Image classification data set "train_dataset" (greathtj/image_class on GitHub). Class labels (2): arduino, fan.

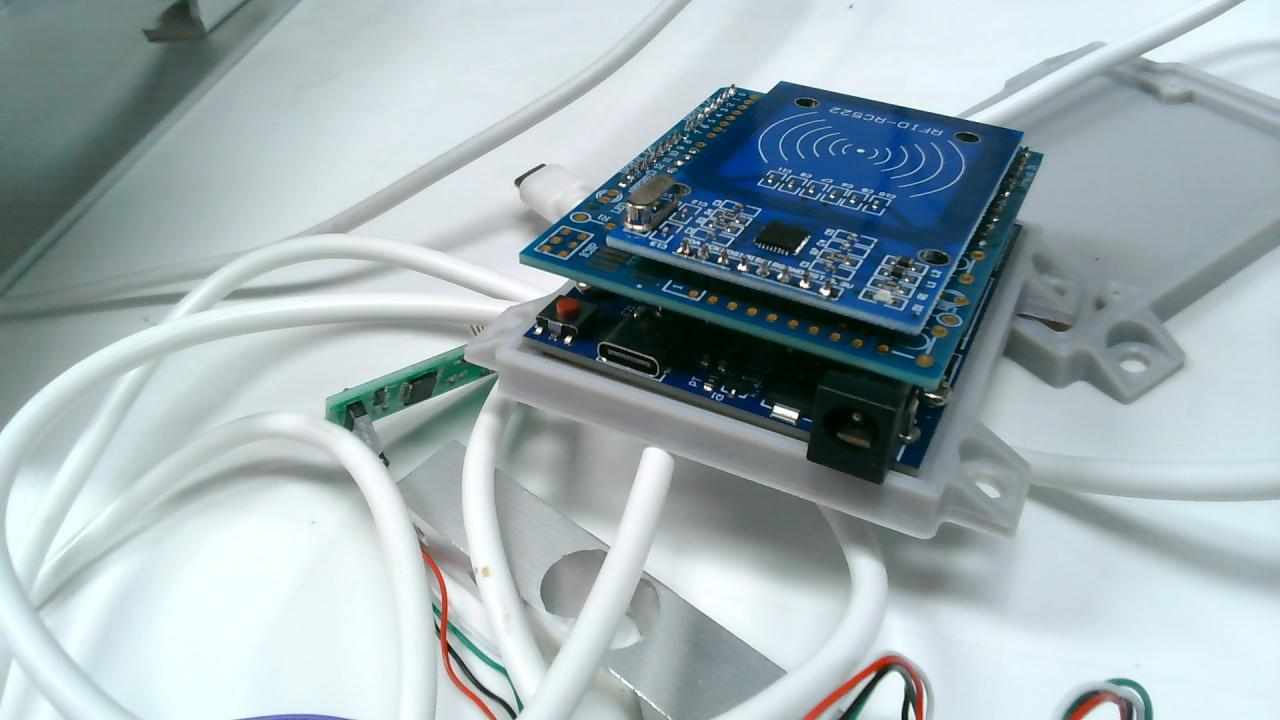
Label: arduino

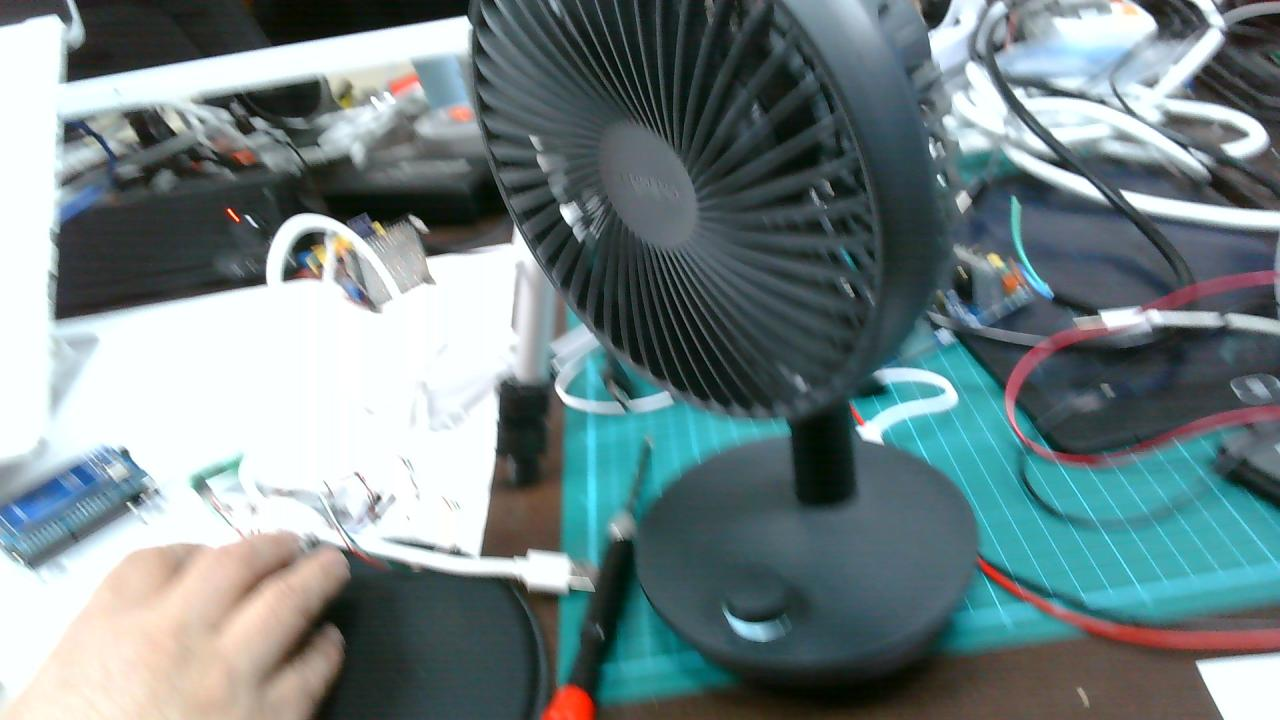
Label: fan

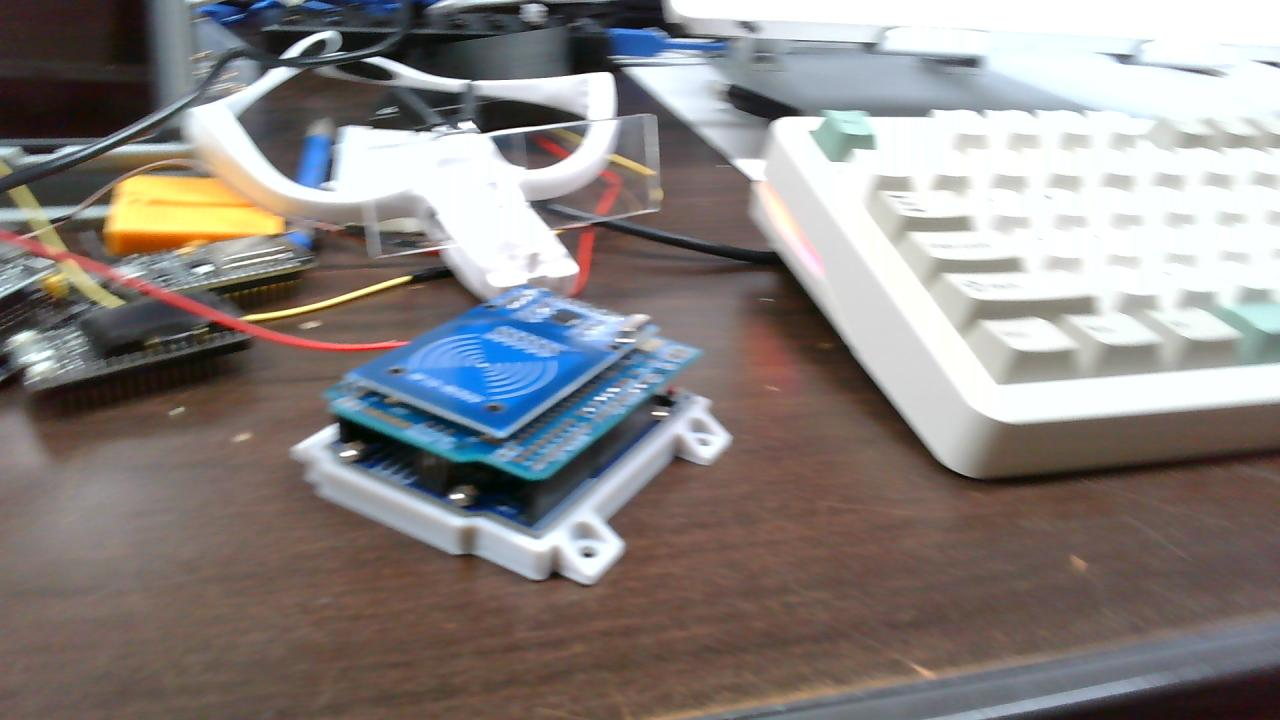
Label: arduino

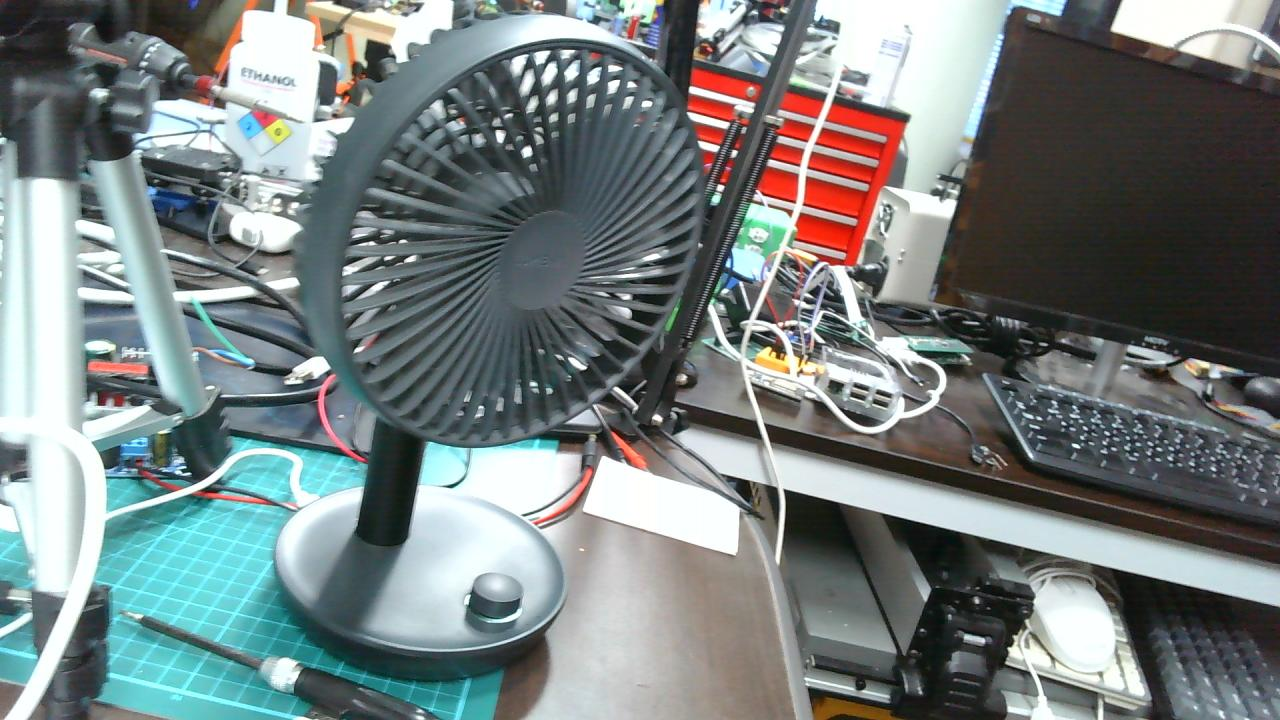
Label: fan

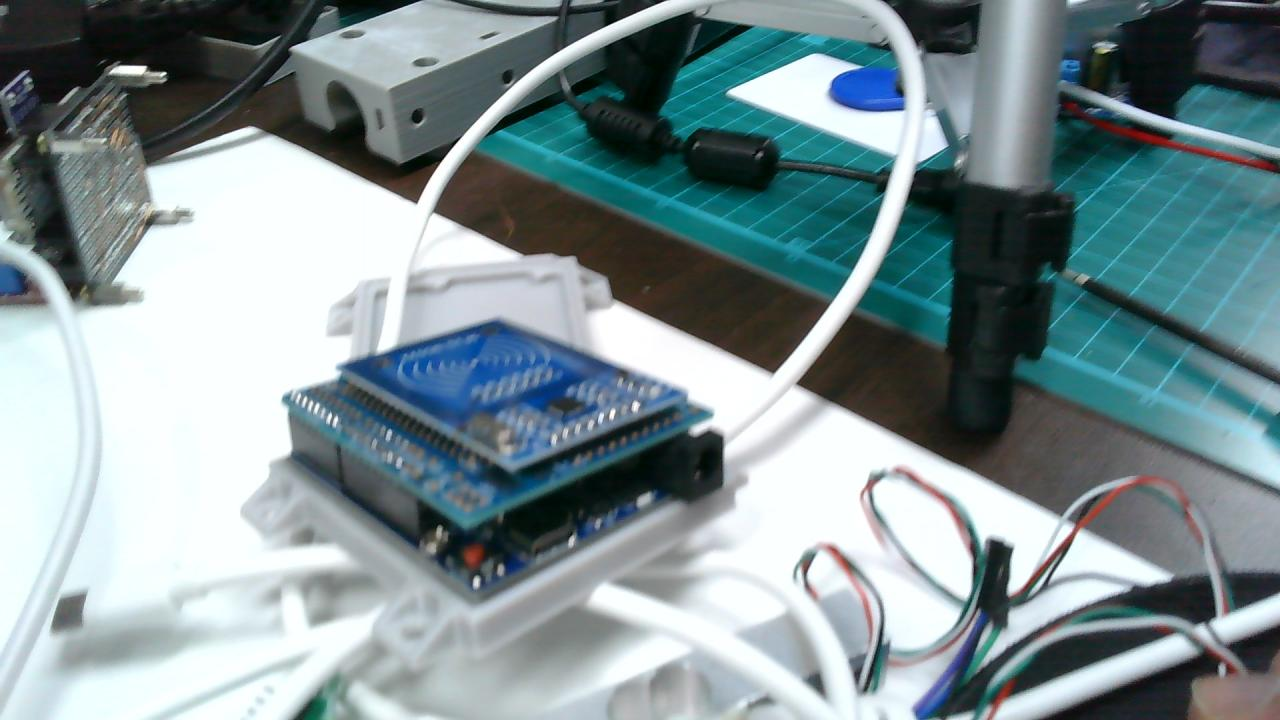
Label: arduino

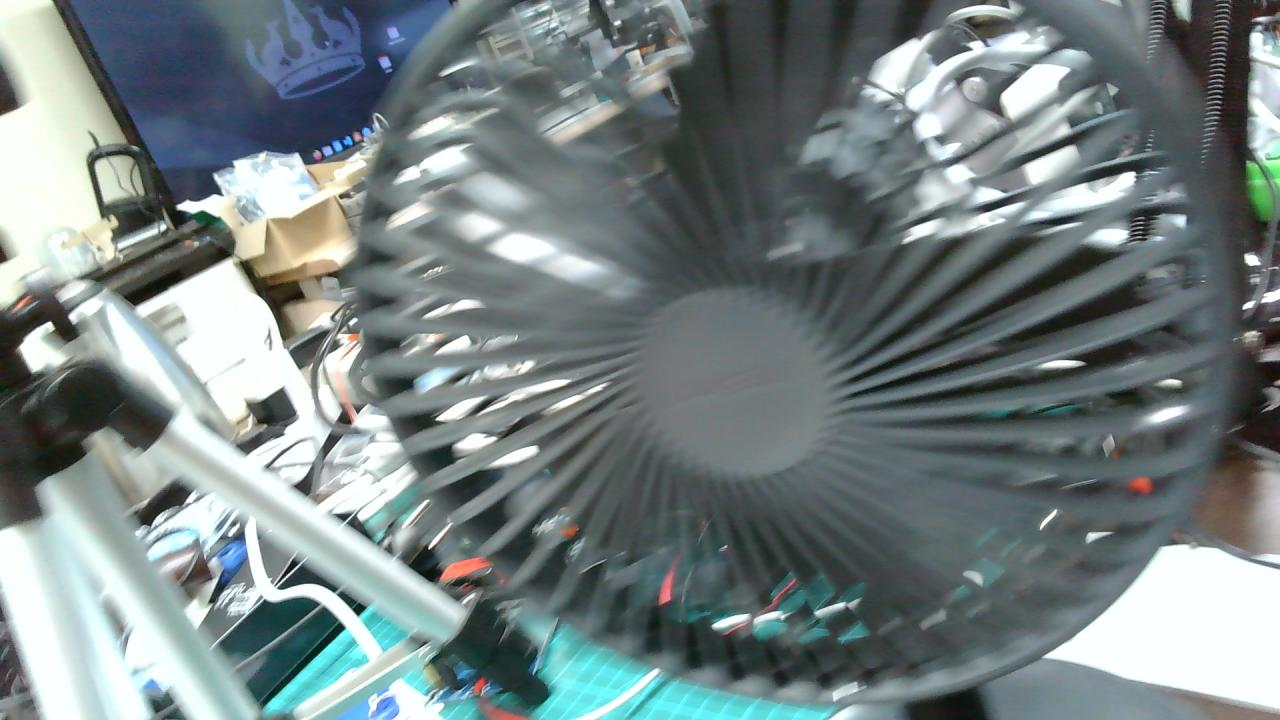
Label: fan
